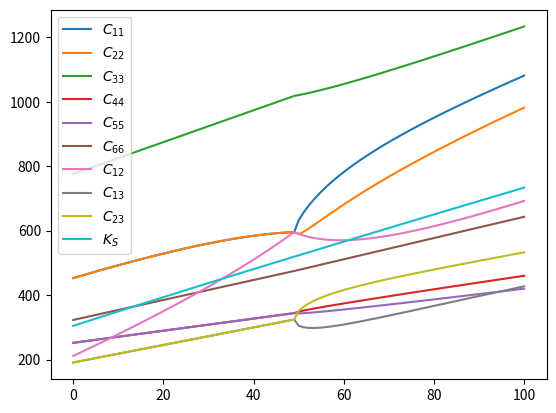

The matplotlib source for this figure:
import numpy as np
import matplotlib.pyplot as plt

# Values from Table 2


def C11(P): return 578 + 5.38*P
def C33(P): return 776 + 4.94*P
def C12(P): return 86 + 5.38*P
def C13(P): return 191 + 2.72*P
def C44(P): return 252 + 1.88*P
def C66(P): return 323 + 3.10*P


Pastc = 49
Pc = 49. + 50.7

l1 = -8.
l2 = 24.62
l3 = 17.
a = -0.04856
b = 10.94

# Values from text
l4 = 20.
l6 = 20.


def gibbs(P):
    # Equation 1
    if P < Pastc:
        return 0.
    else:
        return 0.5*a*(P - Pastc)*Qsqr(P) + 0.25*bast(P)*Qsqr(P)*Qsqr(P)


def Qsqr(P):
    # Equation 3
    return a / bast(P) * (Pastc - P)


def bast(P):
    # Equation 5
    return b - 2.*((l3*l3*(C11(P) + C12(P)) +
                    2.*l1*l1*C33(P) - 4.*l1*l3*C13(P)) /
                   ((C11(P) + C12(P))*C33(P) - 2.*C13(P)*C13(P)))


def chi(P):
    # Equations 9, 10
    if P < Pastc:
        return 1./(a*(P - Pc))
    else:
        return 1./(2.*a*b/bast(P)*(Pastc - P) + a*(Pastc - Pc))


def CN(P, mode='eqm'):
    # Expressions in Table 1
    C = np.zeros((7, 7))

    if mode == 'eqm':
        X = chi(P)
        Q = np.sqrt(Qsqr(P))
    else:
        X = 1.
        Q = 1.

    if (P < Pastc and mode == 'eqm') or mode == 'tet':
        C[1, 1] = C11(P) - l2*l2*X
        C[2, 2] = C[1, 1]
        C[3, 3] = C33(P)
        C[1, 2] = C12(P) + l2*l2*X
        C[1, 3] = C13(P)
        C[2, 3] = C[1, 3]
        C[4, 4] = C44(P)
        C[5, 5] = C44(P)
        C[6, 6] = C66(P)
    else:
        C[1, 1] = C11(P) - (4.*l1*l1*Q*Q + l2*l2 + 4.*l1*l2*Q)*X
        C[2, 2] = C11(P) - (4.*l1*l1*Q*Q + l2*l2 - 4.*l1*l2*Q)*X
        C[3, 3] = C33(P) - 4.*l3*l3*Q*Q*X
        C[1, 2] = C12(P) - (4.*l1*l1*Q*Q - l2*l2)*X
        C[1, 3] = C13(P) - (4*l1*l3*Q*Q + 2.*l2*l3*Q)*X
        C[2, 3] = C13(P) - (4*l1*l3*Q*Q - 2.*l2*l3*Q)*X
        C[4, 4] = C44(P) + 2.*l4*Q
        C[5, 5] = C44(P) - 2.*l4*Q
        C[6, 6] = C66(P) + 2.*l6*Q*Q

    C[2, 1] = C[1, 2]
    C[3, 1] = C[1, 3]
    C[3, 2] = C[2, 3]

    return C


pressures = np.linspace(0., 100., 101)
Ceqm = np.zeros((101, 7, 7))
Ctet = np.zeros((101, 7, 7))
Cort = np.zeros((101, 7, 7))
S = np.zeros((101, 7, 7))
KS = np.zeros(101)

for i, P in enumerate(pressures):
    Ceqm[i] = CN(P, mode='eqm')
    Ctet[i] = CN(P, mode='tet')
    Cort[i] = CN(P, mode='ort')

    S[i, 1:, 1:] = np.linalg.inv(Ceqm[i, 1:, 1:])
    KS[i] = 1./np.sum(S[i, 1:4, 1:4])

for (i, j) in [(1, 1),
               (2, 2),
               (3, 3),
               (4, 4),
               (5, 5),
               (6, 6),
               (1, 2),
               (1, 3),
               (2, 3)]:
    ln, =  plt.plot(pressures, Ceqm[:, i, j], label=f'$C_{{{i}{j}}}$')
    # plt.plot(pressures, Cort[:, i, j],
    #         label=f'$C_{{{i}{j}}}$', linestyle=':', c=ln.get_color())

plt.plot(pressures, KS, label='$K_S$')
plt.legend()
plt.show()

"""
pressures = np.linspace(48., 52., 101)
G = np.array([gibbs(P) for P in pressures])
Vrel = np.gradient(G, pressures, edge_order=2)
plt.plot(pressures, Vrel)
plt.show()
"""
